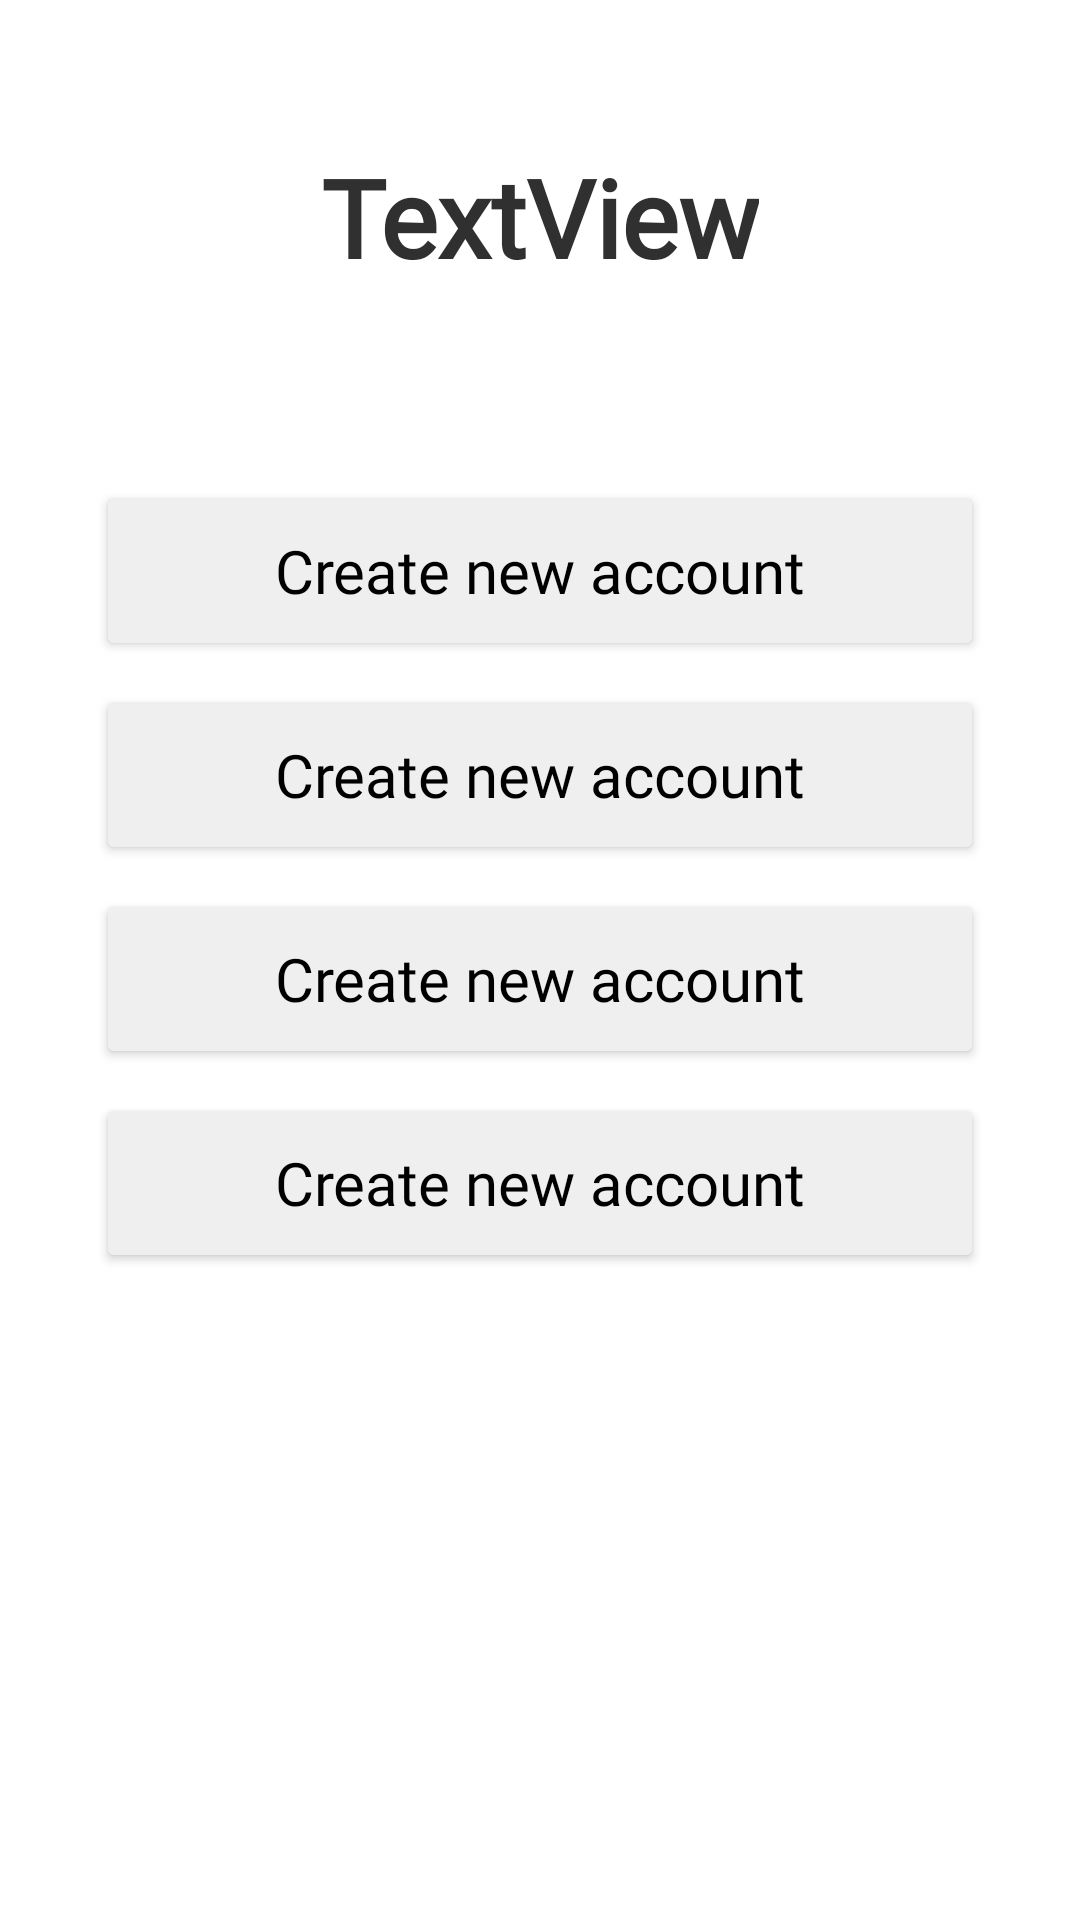

Here is an Android app screen rendered from its layout file. Give the layout XML and the strings, colors and styles it references.
<!-- AndroidManifest.xml: application theme Theme.NavTest -->
<!-- res/layout/fragment_profile.xml -->
<?xml version="1.0" encoding="utf-8"?>
<androidx.constraintlayout.widget.ConstraintLayout xmlns:android="http://schemas.android.com/apk/res/android"
    xmlns:app="http://schemas.android.com/apk/res-auto"
    xmlns:tools="http://schemas.android.com/tools"
    android:layout_width="match_parent"
    android:layout_height="match_parent"
    tools:context=".ui.profile.ProfileFragment">

    <androidx.cardview.widget.CardView
        android:id="@+id/cardView"
        android:layout_width="wrap_content"
        android:layout_height="wrap_content"
        android:layout_marginTop="32dp"
        app:cardBackgroundColor="#00FFFFFF"
        app:cardCornerRadius="100dp"
        app:layout_constraintEnd_toEndOf="parent"
        app:layout_constraintStart_toStartOf="parent"
        app:layout_constraintTop_toTopOf="parent">

        <ImageView
            android:id="@+id/profile_avatar"
            android:layout_width="match_parent"
            android:layout_height="match_parent"
            android:layout_marginTop="0dp"
            tools:src="@mipmap/ic_launcher_round"
            android:contentDescription="@null" />
    </androidx.cardview.widget.CardView>

    <TextView
        android:id="@+id/profile_text"
        android:layout_width="wrap_content"
        android:layout_height="wrap_content"
        android:layout_marginTop="16dp"
        android:fontFamily="@font/inter"
        android:text="TextView"
        android:textColor="#303030"
        android:textSize="36sp"
        android:textStyle="bold"
        app:layout_constraintEnd_toEndOf="parent"
        app:layout_constraintStart_toStartOf="parent"
        app:layout_constraintTop_toBottomOf="@+id/cardView" />

    <Button
        android:id="@+id/button1"
        android:layout_width="0dp"
        android:layout_height="60dp"
        android:layout_marginStart="32dp"
        android:layout_marginTop="64dp"
        android:layout_marginEnd="32dp"
        android:backgroundTint="@color/light_gray"
        android:fontFamily="@font/inter"
        android:text="@string/reg_btn"
        android:textAllCaps="false"
        android:textColor="@color/black"
        android:textSize="20sp"
        app:cornerRadius="15dp"
        app:layout_constraintEnd_toEndOf="parent"
        app:layout_constraintStart_toStartOf="parent"
        app:layout_constraintTop_toBottomOf="@+id/profile_text" />

    <Button
        android:id="@+id/button2"
        android:layout_width="0dp"
        android:layout_height="60dp"
        android:layout_marginStart="32dp"
        android:layout_marginTop="8dp"
        android:layout_marginEnd="32dp"
        android:backgroundTint="@color/light_gray"
        android:fontFamily="@font/inter"
        android:text="@string/reg_btn"
        android:textAllCaps="false"
        android:textColor="@color/black"
        android:textSize="20sp"
        app:cornerRadius="15dp"
        app:layout_constraintEnd_toEndOf="parent"
        app:layout_constraintHorizontal_bias="0.0"
        app:layout_constraintStart_toStartOf="parent"
        app:layout_constraintTop_toBottomOf="@+id/button1" />

    <Button
        android:id="@+id/button3"
        android:layout_width="0dp"
        android:layout_height="60dp"
        android:layout_marginStart="32dp"
        android:layout_marginTop="8dp"
        android:layout_marginEnd="32dp"
        android:backgroundTint="@color/light_gray"
        android:fontFamily="@font/inter"
        android:text="@string/reg_btn"
        android:textAllCaps="false"
        android:textColor="@color/black"
        android:textSize="20sp"
        app:cornerRadius="15dp"
        app:layout_constraintEnd_toEndOf="parent"
        app:layout_constraintHorizontal_bias="0.0"
        app:layout_constraintStart_toStartOf="parent"
        app:layout_constraintTop_toBottomOf="@+id/button2" />

    <Button
        android:id="@+id/button4"
        android:layout_width="0dp"
        android:layout_height="60dp"
        android:layout_marginStart="32dp"
        android:layout_marginTop="8dp"
        android:layout_marginEnd="32dp"
        android:backgroundTint="@color/light_gray"
        android:fontFamily="@font/inter"
        android:text="@string/reg_btn"
        android:textAllCaps="false"
        android:textColor="@color/black"
        android:textSize="20sp"
        app:cornerRadius="15dp"
        app:layout_constraintEnd_toEndOf="parent"
        app:layout_constraintHorizontal_bias="0.0"
        app:layout_constraintStart_toStartOf="parent"
        app:layout_constraintTop_toBottomOf="@+id/button3" />
</androidx.constraintlayout.widget.ConstraintLayout>
<!-- resources referenced by this layout -->
<resources>
  <color name="black">#FF000000</color>
  <color name="light_gray">#EFEFEF</color>
  <string name="reg_btn">Create new account</string>
  <style name="Theme.NavTest" parent="Theme.MaterialComponents.DayNight.DarkActionBar">
          
          <item name="colorPrimary">@color/purple_500</item>
          <item name="colorPrimaryVariant">@color/purple_700</item>
          <item name="colorOnPrimary">@color/white</item>
          
          <item name="colorSecondary">@color/teal_200</item>
          <item name="colorSecondaryVariant">@color/teal_700</item>
          <item name="colorOnSecondary">@color/black</item>
          
          <item name="android:statusBarColor">@color/main_red</item>
          
      </style>
  <color name="purple_500">#FF6200EE</color>
  <color name="purple_700">#FF3700B3</color>
  <color name="white">#FFFFFFFF</color>
  <color name="teal_200">#FF03DAC5</color>
  <color name="teal_700">#FF018786</color>
  <color name="main_red">#e82a2e</color>
</resources>
